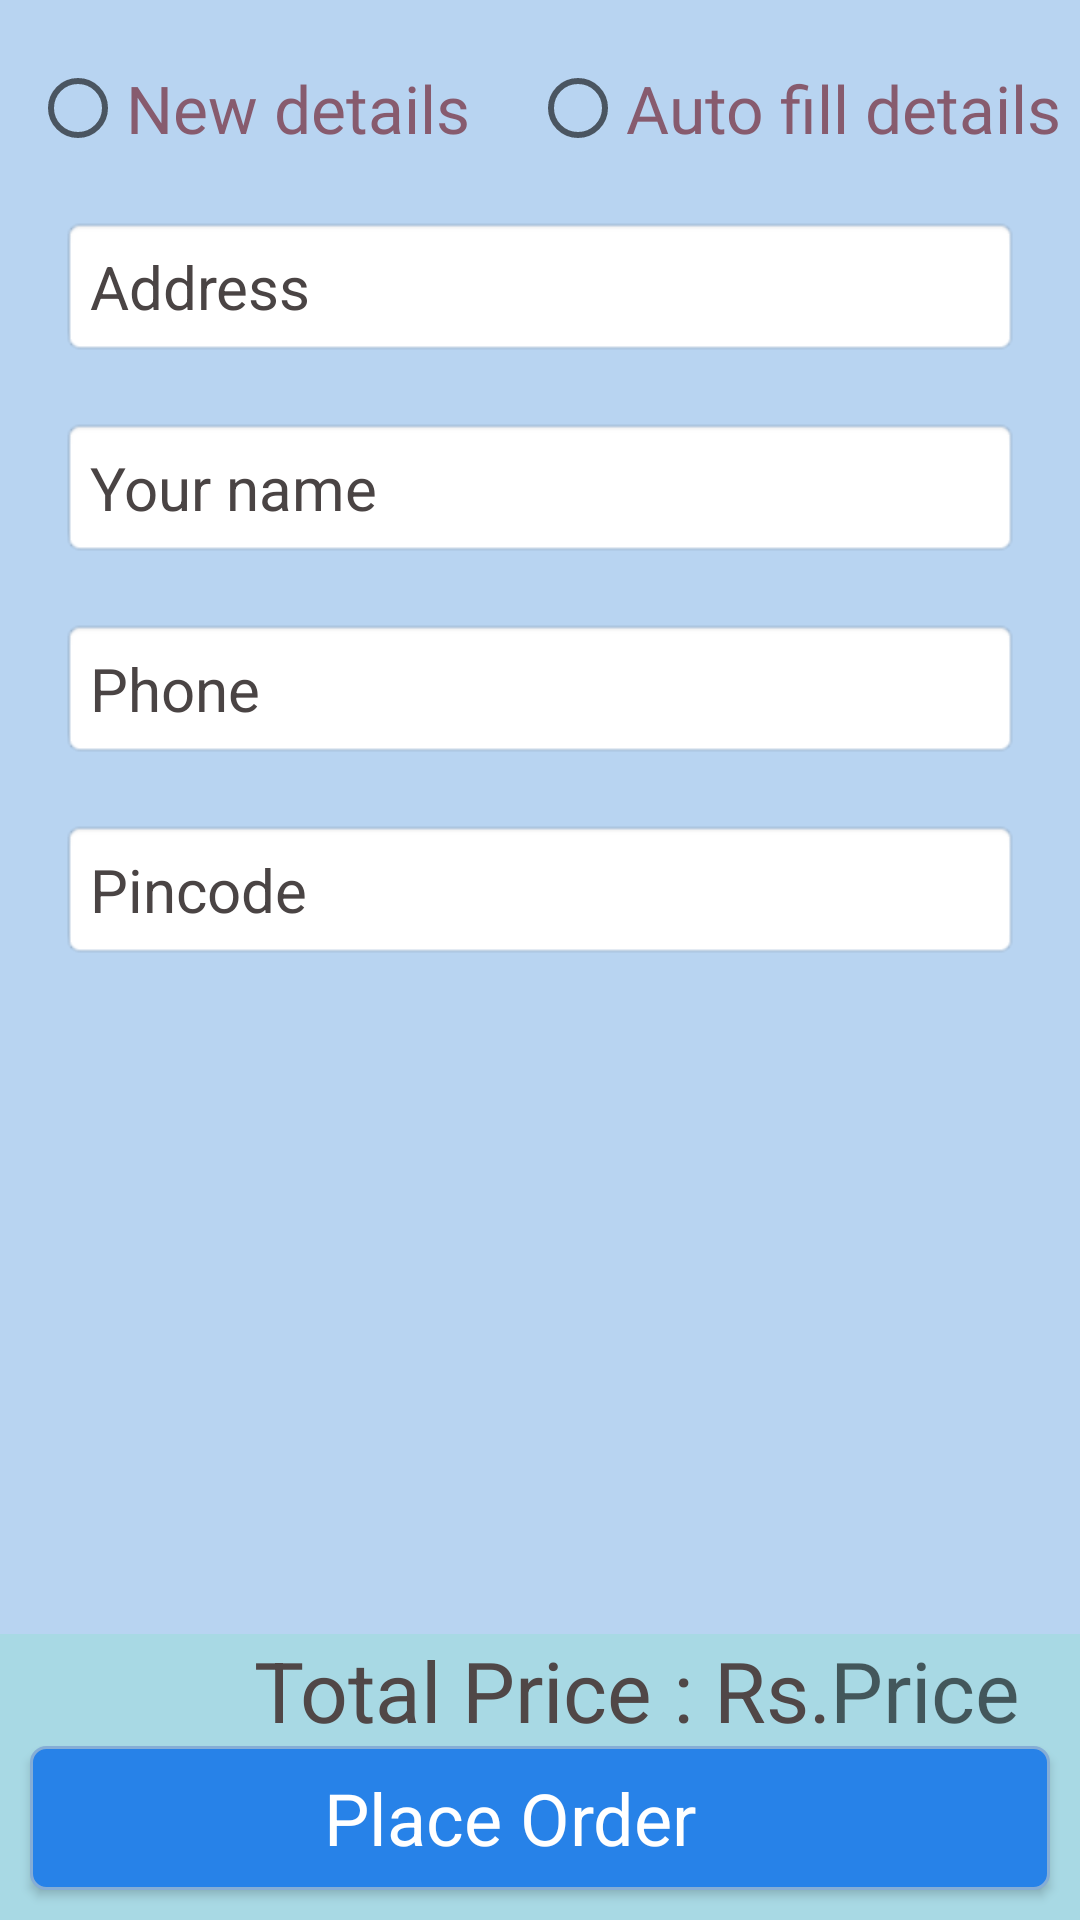

Android layout source for this screen:
<!-- AndroidManifest.xml: application theme theme -->
<!-- res/layout/checkout.xml -->
<?xml version="1.0" encoding="utf-8"?>
<RelativeLayout xmlns:android="http://schemas.android.com/apk/res/android"
    xmlns:app="http://schemas.android.com/apk/res-auto"
    xmlns:tools="http://schemas.android.com/tools"
    android:id="@+id/relatoiv"
    android:layout_width="match_parent"
    android:layout_height="match_parent"
    android:background="#B8D4F1"
    tools:context=".Checkout_activity">

    <ScrollView
        android:id="@+id/scroll"
        android:layout_width="382dp"
        android:layout_height="545dp"
        android:layout_alignParentStart="true"
        android:layout_alignParentTop="true"
        android:layout_alignParentEnd="true"
        android:layout_alignParentBottom="true"
        android:layout_marginStart="0dp"
        android:layout_marginTop="0dp"
        android:layout_marginEnd="0dp"
        android:layout_marginBottom="96dp">

        <LinearLayout
            android:layout_width="match_parent"
            android:layout_height="match_parent"
            android:orientation="vertical">

            <androidx.recyclerview.widget.RecyclerView
                android:id="@+id/checkout_recycler"
                android:layout_width="match_parent"
                android:layout_height="match_parent"
                android:layout_marginStart="0dp"
                android:layout_marginTop="10dp"
                android:layout_marginEnd="0dp"
                android:layout_marginBottom="0dp">

            </androidx.recyclerview.widget.RecyclerView>

            <RadioGroup
                android:id="@+id/radio_group"
                android:layout_width="match_parent"
                android:layout_height="match_parent"
                android:layout_marginTop="10dp"
                android:orientation="horizontal">

                <RadioButton
                    android:id="@+id/radioButton2"
                    android:layout_width="wrap_content"
                    android:layout_height="wrap_content"
                    android:layout_gravity="center_horizontal|left"
                    android:layout_marginStart="10dp"
                    android:fontFamily="@font/baloo_tamma"
                    android:gravity="center"
                    android:text="New details"
                    android:textColor="#875B6E"
                    android:textSize="22sp" />

                <RadioButton
                    android:id="@+id/radioButton"
                    android:layout_width="wrap_content"
                    android:layout_height="wrap_content"
                    android:layout_marginStart="20dp"
                    android:fontFamily="@font/baloo_tamma"
                    android:gravity="center"
                    android:text="Auto fill details"
                    android:textColor="#875B6E"
                    android:textSize="22sp" />

            </RadioGroup>

            <EditText
                android:id="@+id/user_address"
                android:layout_width="match_parent"
                android:layout_height="wrap_content"
                android:layout_marginStart="20dp"
                android:layout_marginTop="20dp"
                android:layout_marginEnd="20sp"
                android:layout_marginBottom="20dp"
                android:background="@android:drawable/editbox_background_normal"
                android:enabled="true"
                android:hint="Address"
                android:paddingStart="10dp"
                android:paddingTop="10dp"
                android:paddingEnd="10dp"
                android:paddingBottom="10dp"
                android:textColor="#000000"
                android:textColorHint="#4A4444"
                android:textSize="20sp" />

            <EditText
                android:id="@+id/chk_Name"
                android:layout_width="match_parent"
                android:layout_height="wrap_content"
                android:layout_marginStart="20dp"
                android:layout_marginEnd="20sp"
                android:background="@android:drawable/editbox_background_normal"
                android:enabled="true"
                android:hint="Your name"
                android:maxLength="40"
                android:paddingStart="10dp"
                android:paddingTop="10dp"
                android:paddingEnd="10dp"
                android:paddingBottom="10dp"
                android:textColor="#000000"
                android:textColorHint="#4A4444"
                android:textSize="20sp" />

            <EditText
                android:id="@+id/chk_phone"
                android:layout_width="match_parent"
                android:layout_height="wrap_content"
                android:layout_marginStart="20dp"
                android:layout_marginTop="20dp"
                android:layout_marginEnd="20sp"
                android:layout_marginBottom="20dp"
                android:background="@android:drawable/editbox_background_normal"
                android:enabled="true"
                android:hint="Phone"
                android:maxLength="10"
                android:paddingStart="10dp"
                android:paddingTop="10dp"
                android:paddingEnd="10dp"
                android:paddingBottom="10dp"
                android:textColor="#000000"
                android:textColorHint="#4A4444"
                android:textSize="20sp" />

            <EditText
                android:id="@+id/chk_pincode"
                android:layout_width="match_parent"
                android:layout_height="wrap_content"
                android:layout_marginStart="20dp"
                android:layout_marginEnd="20sp"
                android:layout_marginBottom="20dp"
                android:background="@android:drawable/editbox_background_normal"
                android:enabled="true"
                android:hint="Pincode"
                android:maxLength="6"
                android:paddingStart="10dp"
                android:paddingTop="10dp"
                android:paddingEnd="10dp"
                android:paddingBottom="10dp"
                android:textColor="#000000"
                android:textColorHint="#4A4444"
                android:textSize="20sp" />

        </LinearLayout>
    </ScrollView>

    <LinearLayout
        android:id="@+id/linear_layout"
        android:layout_width="match_parent"
        android:layout_height="wrap_content"
        android:layout_alignParentStart="true"
        android:layout_alignParentEnd="true"
        android:layout_alignParentBottom="true"
        android:layout_marginStart="0dp"
        android:layout_marginEnd="0dp"
        android:background="#A8D9E4"
        android:foregroundGravity="bottom"
        android:gravity="bottom"
        android:orientation="vertical">

        <LinearLayout
            android:id="@+id/linear"
            android:layout_width="match_parent"
            android:layout_height="wrap_content"
            android:layout_marginStart="0dp"
            android:layout_marginEnd="0dp"
            android:layout_marginBottom="0dp"
            android:orientation="horizontal">

            <TextView
                android:id="@+id/textView2"
                android:layout_width="wrap_content"
                android:layout_height="wrap_content"
                android:layout_gravity="left"
                android:layout_weight="1"
                android:gravity="center|right|center_horizontal|center_vertical"
                android:text="Total Price : Rs."
                android:textColor="#504747"
                android:textColorHighlight="#FFFFFF"
                android:textSize="28sp" />

            <TextView
                android:id="@+id/final_total_price"
                android:layout_width="wrap_content"
                android:layout_height="wrap_content"
                android:layout_gravity="right"
                android:gravity="center"
                android:hint="Price"
                android:paddingEnd="20dp"
                android:textColor="#504747"
                android:textColorHighlight="#FFFFFF"
                android:textSize="28sp" />

        </LinearLayout>

        <Button
            android:id="@+id/final_checkout"
            android:layout_width="match_parent"
            android:layout_height="wrap_content"
            android:layout_gravity="right"
            android:layout_marginStart="10dp"
            android:layout_marginEnd="10dp"
            android:layout_marginBottom="10dp"
            android:background="@drawable/button"
            android:paddingEnd="20dp"
            android:text="Place Order"
            android:textAppearance="@style/TextAppearance.AppCompat.Body1"
            android:textColor="#FFFFFF"
            android:textSize="24sp" />
    </LinearLayout>

</RelativeLayout>
<!-- resources referenced by this layout -->
<resources>
  <!-- drawable button (drawable-v24) -->
  <?xml version="1.0" encoding="utf-8"?>
  <shape xmlns:android="http://schemas.android.com/apk/res/android"
      android:shape="rectangle" android:padding="15dp">
  
      <solid android:color="#2782E8" />
      <corners
          android:bottomRightRadius="5dp"
          android:bottomLeftRadius="5dp"
          android:topLeftRadius="5dp"
          android:topRightRadius="5dp" />
      <stroke android:width="1dip" android:color="#85ADD6" />
  </shape>
  <style name="theme" parent="Theme.MaterialComponents.DayNight.DarkActionBar.Bridge">
          
          <item name="colorPrimary">@color/purple_500</item>
          <item name="colorPrimaryVariant">@color/purple_700</item>
          <item name="colorOnPrimary">@color/white</item>
          
          <item name="colorSecondary">@color/teal_200</item>
          <item name="colorSecondaryVariant">@color/teal_700</item>
          <item name="colorOnSecondary">@color/black</item>
          
          <item name="android:statusBarColor" tools:targetApi="l">?attr/colorPrimaryVariant</item>
          
      </style>
  <color name="purple_500">#5ACBEC</color>
  <color name="purple_700">#5ACBEC</color>
  <color name="white">#2A2A9F</color>
  <color name="teal_200">#2782E8</color>
  <color name="teal_700">#2782E8</color>
  <color name="black">#2A2A9F</color>
</resources>
